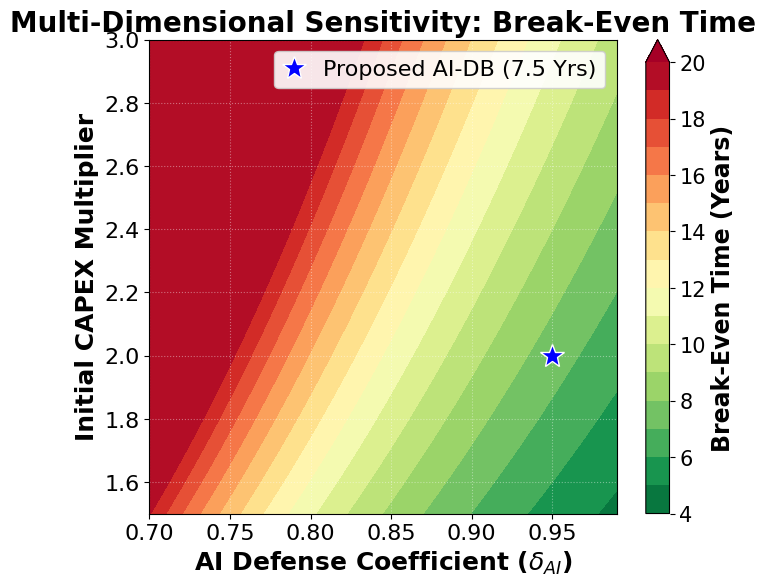

Write the Python code that produced this figure. (Note: this script raises an exception after producing the figure.)
import numpy as np
import matplotlib.pyplot as plt
import matplotlib as mpl

mpl.rcParams.update({
    'font.family':       'DejaVu Sans',
    'font.size':         17,
    'axes.titlesize':    20,
    'axes.titleweight':  'bold',
    'axes.titlepad':     6,
    'axes.labelsize':    18,
    'axes.labelweight':  'bold',
    'xtick.labelsize':   16,
    'ytick.labelsize':   16,
    'legend.fontsize':   16,
    'figure.dpi':        150,
})

delta_ai = np.linspace(0.70, 0.99, 100)
capex    = np.linspace(1.5,  3.0,  100)
X, Y = np.meshgrid(delta_ai, capex)
Z = np.clip(7.5 * (Y / 2.0) * (0.95 / X)**4, 4, 20)

fig, ax = plt.subplots(figsize=(8, 6))
fig.subplots_adjust(left=0.12, right=0.85, top=0.91, bottom=0.12)

contour = ax.contourf(X, Y, Z, levels=np.arange(4, 21, 1),
                      cmap='RdYlGn_r', extend='max')
cbar = fig.colorbar(contour, ax=ax)
cbar.set_label('Break-Even Time (Years)', fontsize=17, fontweight='bold')
cbar.ax.tick_params(labelsize=15)

ax.plot(0.95, 2.0, 'b*', markersize=18, markeredgecolor='white',
        label='Proposed AI-DB (7.5 Yrs)')

ax.set_title('Multi-Dimensional Sensitivity: Break-Even Time')
ax.set_xlabel(r'AI Defense Coefficient ($\delta_{AI}$)')
ax.set_ylabel('Initial CAPEX Multiplier')
ax.legend(loc='upper right', framealpha=0.9, handlelength=1.0)
ax.grid(color='white', linestyle=':', alpha=0.4)

fig.savefig('/mnt/user-data/outputs/Heatmap_Sensitivity.png', dpi=300, bbox_inches='tight')
print("Saved: Heatmap_Sensitivity.png")
